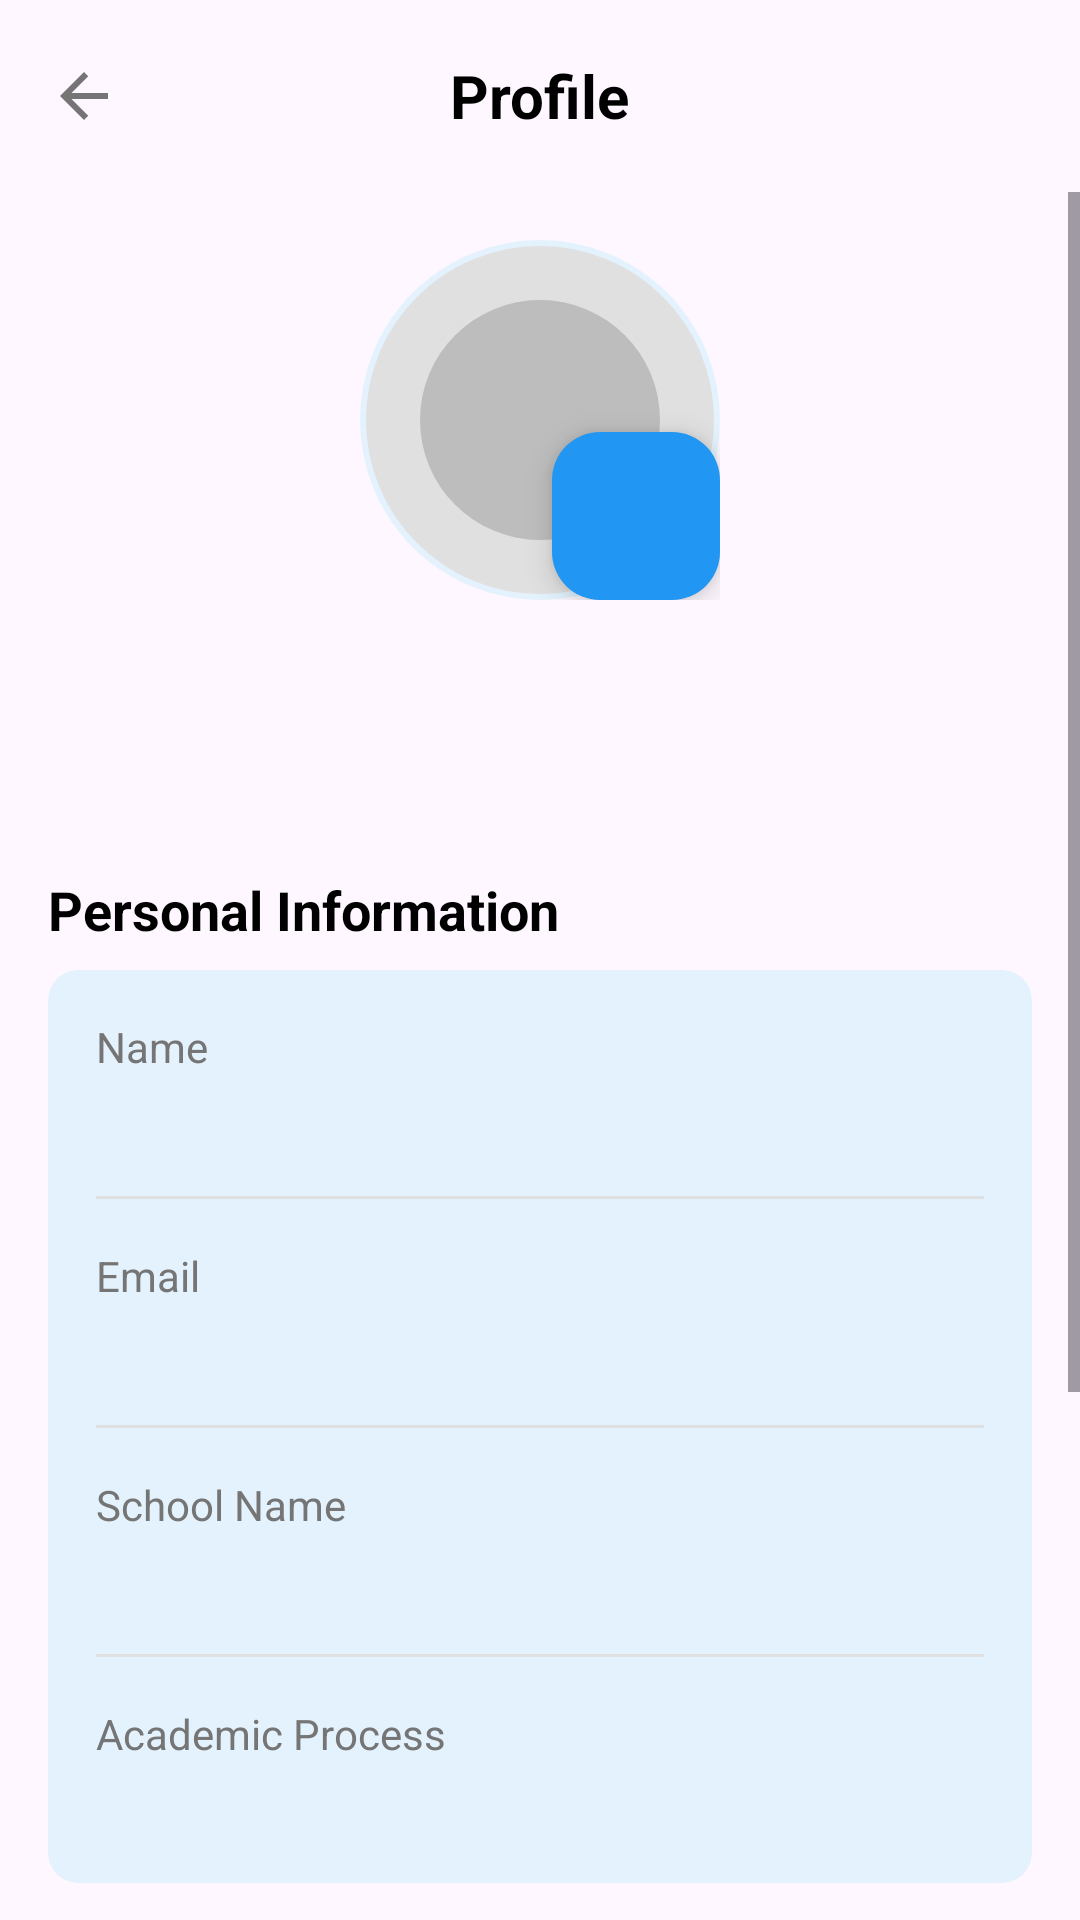

Write the Android layout XML for this screen, with the resource values it uses.
<!-- AndroidManifest.xml: application theme Theme.StudyPlanner -->
<!-- res/layout/fragment_profile.xml -->
<?xml version="1.0" encoding="utf-8"?>
<LinearLayout xmlns:android="http://schemas.android.com/apk/res/android"
    xmlns:app="http://schemas.android.com/apk/res-auto"
    xmlns:tools="http://schemas.android.com/tools"
    android:layout_width="match_parent"
    android:layout_height="match_parent"
    android:orientation="vertical"
    tools:context=".ui.main.ProfileFragment">

    <RelativeLayout
        android:layout_width="match_parent"
        android:layout_height="?attr/actionBarSize"
        android:paddingStart="16dp"
        android:paddingEnd="16dp">

        <ImageView
            android:id="@+id/iv_back"
            android:layout_width="wrap_content"
            android:layout_height="wrap_content"
            android:src="@drawable/ic_arrow_back"
            android:layout_alignParentStart="true"
            android:layout_centerVertical="true" />

        <TextView
            android:layout_width="wrap_content"
            android:layout_height="wrap_content"
            android:text="Profile"
            android:textColor="@color/black_text"
            android:textSize="20sp"
            android:textStyle="bold"
            android:layout_centerInParent="true"/>

    </RelativeLayout>

    <ScrollView
        android:layout_width="match_parent"
        android:layout_height="match_parent">

        <LinearLayout
            android:layout_width="match_parent"
            android:layout_height="wrap_content"
            android:orientation="vertical"
            android:gravity="center_horizontal"
            android:padding="16dp">

            <androidx.constraintlayout.widget.ConstraintLayout
                android:layout_width="wrap_content"
                android:layout_height="wrap_content">

                <ImageView
                    android:id="@+id/iv_profile_picture"
                    android:layout_width="120dp"
                    android:layout_height="120dp"
                    android:src="@drawable/ic_profile_placeholder"
                    android:background="@drawable/circular_background"
                    app:layout_constraintTop_toTopOf="parent"
                    app:layout_constraintStart_toStartOf="parent"
                    app:layout_constraintEnd_toEndOf="parent"/>

                <com.google.android.material.floatingactionbutton.FloatingActionButton
                    android:id="@+id/fab_edit_profile"
                    android:layout_width="wrap_content"
                    android:layout_height="wrap_content"
                    android:src="@drawable/ic_edit"
                    app:backgroundTint="@color/blue_500"
                    app:tint="@color/white"
                    app:fabSize="mini"
                    app:layout_constraintBottom_toBottomOf="@+id/iv_profile_picture"
                    app:layout_constraintEnd_toEndOf="@+id/iv_profile_picture" />

            </androidx.constraintlayout.widget.ConstraintLayout>

            <TextView
                android:id="@+id/tv_profile_name_header"
                android:layout_width="wrap_content"
                android:layout_height="wrap_content"
                android:layout_marginTop="16dp"
                android:textColor="@color/black_text"
                android:textSize="22sp"
                android:textStyle="bold"
                tools:text="Sophia Carter" />

            <TextView
                android:id="@+id/tv_profile_email_header"
                android:layout_width="wrap_content"
                android:layout_height="wrap_content"
                android:textColor="@color/grey_text"
                android:textSize="16sp"
                tools:text="sophia.carter@email.com" />

            <TextView
                android:layout_width="match_parent"
                android:layout_height="wrap_content"
                android:layout_marginTop="24dp"
                android:text="Personal Information"
                android:textColor="@color/black_text"
                android:textSize="18sp"
                android:textStyle="bold" />

            <androidx.cardview.widget.CardView
                android:layout_width="match_parent"
                android:layout_height="wrap_content"
                android:layout_marginTop="8dp"
                app:cardBackgroundColor="@color/soft_light_blue"
                app:cardCornerRadius="10dp"
                app:cardElevation="0dp">

                <LinearLayout
                    android:layout_width="match_parent"
                    android:layout_height="wrap_content"
                    android:orientation="vertical"
                    android:padding="16dp">

                    <TextView
                        android:layout_width="wrap_content"
                        android:layout_height="wrap_content"
                        android:text="Name"
                        android:textColor="@color/grey_text" />

                    <TextView
                        android:id="@+id/tv_profile_name"
                        android:layout_width="wrap_content"
                        android:layout_height="wrap_content"
                        android:textColor="@color/black_text"
                        android:textSize="18sp"
                        tools:text="Sophia Carter" />

                    <View
                        android:layout_width="match_parent"
                        android:layout_height="1dp"
                        android:layout_marginTop="16dp"
                        android:layout_marginBottom="16dp"
                        android:background="@color/grey_divider" />

                    <TextView
                        android:layout_width="wrap_content"
                        android:layout_height="wrap_content"
                        android:text="Email"
                        android:textColor="@color/grey_text" />

                    <TextView
                        android:id="@+id/tv_profile_email"
                        android:layout_width="wrap_content"
                        android:layout_height="wrap_content"
                        android:textColor="@color/black_text"
                        android:textSize="18sp"
                        tools:text="sophia.carter@email.com" />

                    <View
                        android:layout_width="match_parent"
                        android:layout_height="1dp"
                        android:layout_marginTop="16dp"
                        android:layout_marginBottom="16dp"
                        android:background="@color/grey_divider" />

                    <TextView
                        android:layout_width="wrap_content"
                        android:layout_height="wrap_content"
                        android:text="School Name"
                        android:textColor="@color/grey_text" />

                    <TextView
                        android:id="@+id/tv_school_name"
                        android:layout_width="wrap_content"
                        android:layout_height="wrap_content"
                        android:textColor="@color/black_text"
                        android:textSize="18sp"
                        tools:text="University of Example" />

                    <View
                        android:layout_width="match_parent"
                        android:layout_height="1dp"
                        android:layout_marginTop="16dp"
                        android:layout_marginBottom="16dp"
                        android:background="@color/grey_divider" />

                    <TextView
                        android:layout_width="wrap_content"
                        android:layout_height="wrap_content"
                        android:text="Academic Process"
                        android:textColor="@color/grey_text" />

                    <TextView
                        android:id="@+id/tv_academic_process"
                        android:layout_width="wrap_content"
                        android:layout_height="wrap_content"
                        android:textColor="@color/black_text"
                        android:textSize="18sp"
                        tools:text="Third Year" />

                </LinearLayout>
            </androidx.cardview.widget.CardView>

            <TextView
                android:layout_width="match_parent"
                android:layout_height="wrap_content"
                android:layout_marginTop="24dp"
                android:text="App Settings"
                android:textColor="@color/black_text"
                android:textSize="18sp"
                android:textStyle="bold" />

            <androidx.cardview.widget.CardView
                android:layout_width="match_parent"
                android:layout_height="wrap_content"
                android:layout_marginTop="8dp"
                app:cardBackgroundColor="@color/soft_light_blue"
                app:cardCornerRadius="10dp"
                app:cardElevation="0dp">

                <LinearLayout
                    android:layout_width="match_parent"
                    android:layout_height="wrap_content"
                    android:orientation="vertical"
                    android:paddingTop="8dp"
                    android:paddingBottom="8dp">

                    <TextView
                        android:id="@+id/tv_my_subjects"
                        android:layout_width="match_parent"
                        android:layout_height="wrap_content"
                        android:clickable="true"
                        android:focusable="true"
                        android:foreground="?attr/selectableItemBackground"
                        android:padding="16dp"
                        android:text="My Subjects"
                        android:textColor="@color/black_text"
                        android:textSize="18sp"
                        app:drawableEndCompat="@drawable/ic_arrow_forward" />

                    <View
                        android:layout_width="match_parent"
                        android:layout_height="1dp"
                        android:background="@color/grey_divider" />

                    <com.google.android.material.switchmaterial.SwitchMaterial
                        android:id="@+id/switch_notifications"
                        android:layout_width="match_parent"
                        android:layout_height="wrap_content"
                        android:paddingStart="16dp"
                        android:paddingEnd="16dp"
                        android:text="Notifications"
                        android:textColor="@color/black_text"
                        android:textSize="18sp" />

                </LinearLayout>
            </androidx.cardview.widget.CardView>

            <Button
                android:id="@+id/btn_logout"
                android:layout_width="wrap_content"
                android:layout_height="wrap_content"
                android:layout_marginTop="24dp"
                android:text="Logout"
                android:backgroundTint="@color/status_overdue"/>

        </LinearLayout>
    </ScrollView>
</LinearLayout>
<!-- resources referenced by this layout -->
<resources>
  <color name="black_text">#000000</color>
  <color name="blue_500">#2196F3</color>
  <color name="grey_divider">#E0E0E0</color>
  <color name="grey_text">#757575</color>
  <color name="soft_light_blue">#E3F2FD</color>
  <color name="status_overdue">#F44336</color>
  <color name="white">#FFFFFF</color>
  <!-- drawable circular_background (drawable) -->
  <shape xmlns:android="http://schemas.android.com/apk/res/android"
      android:shape="oval">
      <solid android:color="@color/soft_light_blue"/>
      <stroke android:width="4dp" android:color="@color/soft_light_blue"/>
  </shape>
  <!-- drawable ic_arrow_back (drawable) -->
  <vector xmlns:android="http://schemas.android.com/apk/res/android"
      android:width="24dp"
      android:height="24dp"
      android:viewportWidth="24"
      android:viewportHeight="24">
    <path
        android:fillColor="@color/grey_text"
        android:pathData="M20,11H7.83l5.59,-5.59L12,4l-8,8 8,8 1.41,-1.41L7.83,13H20v-2z"/>
  </vector>
  <!-- drawable ic_arrow_forward (drawable) -->
  <vector xmlns:android="http://schemas.android.com/apk/res/android"
      android:width="24dp"
      android:height="24dp"
      android:viewportWidth="24.0"
      android:viewportHeight="24.0">
      <path
          android:fillColor="@color/grey_text"
          android:pathData="M12,4l-1.41,1.41L16.17,11H4v2h12.17l-5.58,5.59L12,20l8,-8z"/>
  </vector>
  <!-- drawable ic_profile_placeholder (drawable) -->
  <vector xmlns:android="http://schemas.android.com/apk/res/android"
      android:width="120dp"
      android:height="120dp"
      android:viewportWidth="120"
      android:viewportHeight="120">
    <path
        android:fillColor="#E0E0E0"
        android:pathData="M60,60m-58,0a58,58 0,1 1,116 0a58,58 0,1 1,-116 0"/>
    <path
        android:fillColor="#BDBDBD"
        android:pathData="M60,70m-25,0a25,25 0,1 1,50 0a25,25 0,1 1,-50 0"/>
    <path
        android:fillColor="#BDBDBD"
        android:pathData="M60,60m-40,0a40,40 0,1 1,80 0a40,40 0,1 1,-80 0"/>
  </vector>
  <style name="Theme.StudyPlanner" parent="Base.Theme.StudyPlanner" />
  <style name="Base.Theme.StudyPlanner" parent="Theme.Material3.Light.NoActionBar">
          
          
      </style>
</resources>
